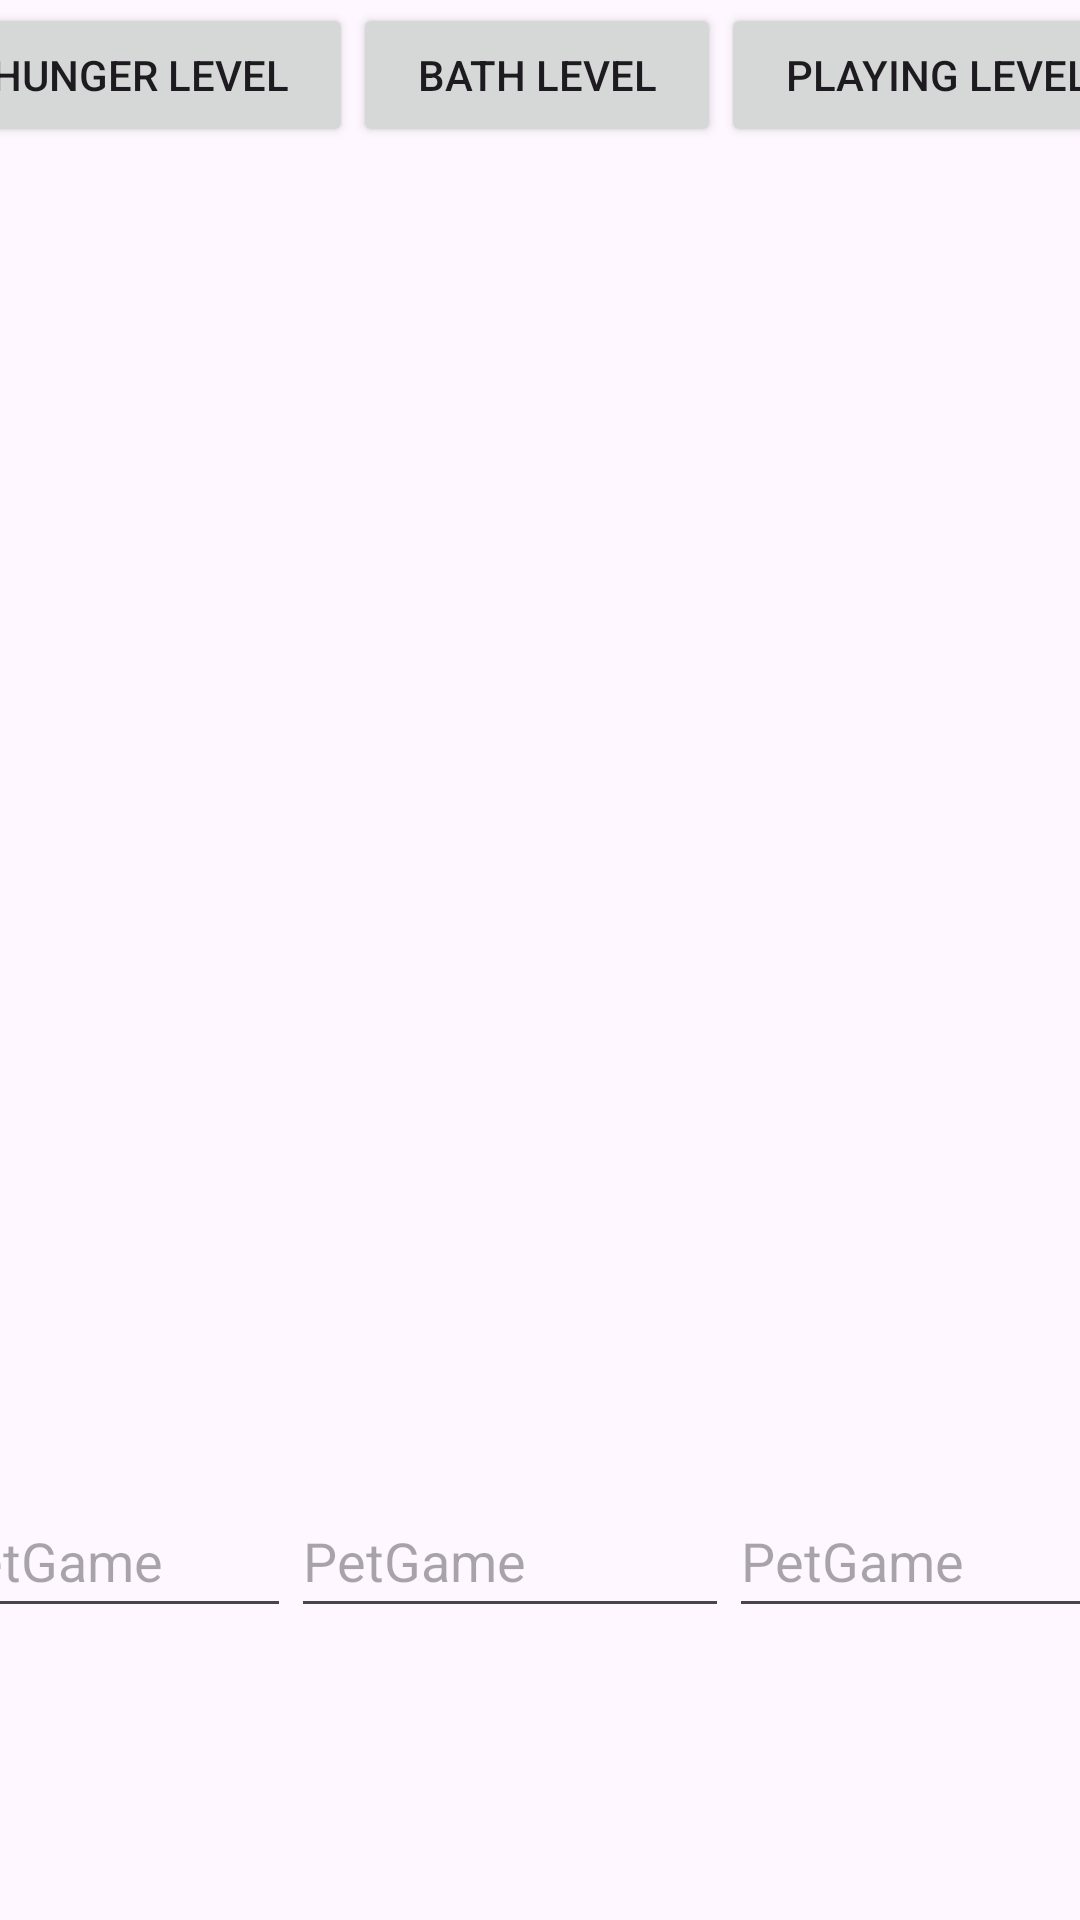

This screen was rendered from an Android layout file. Write that file and the resources it references.
<!-- AndroidManifest.xml: application theme Theme.PetGame -->
<!-- res/layout/activity_main2.xml -->
<?xml version="1.0" encoding="utf-8"?>
<androidx.constraintlayout.widget.ConstraintLayout xmlns:android="http://schemas.android.com/apk/res/android"
    xmlns:app="http://schemas.android.com/apk/res-auto"
    xmlns:tools="http://schemas.android.com/tools"
    android:layout_width="match_parent"
    android:layout_height="match_parent"
    android:background="@drawable/a_playful_jungle_landscape_game_concept_art_background_ai_generated_free_photo"
    tools:context=".MainActivity2">

    <LinearLayout
        android:id="@+id/linearLayout"
        android:layout_width="409dp"
        android:layout_height="127dp"
        android:layout_marginStart="5dp"
        android:layout_marginTop="1dp"
        android:layout_marginEnd="5dp"
        android:layout_marginBottom="505dp"
        android:orientation="horizontal"
        app:layout_constraintBottom_toBottomOf="parent"
        app:layout_constraintEnd_toEndOf="parent"
        app:layout_constraintStart_toStartOf="parent"
        app:layout_constraintTop_toTopOf="parent"
        app:layout_constraintVertical_bias="0.0">

        <Button
            android:id="@+id/btnFeed"
            android:layout_width="wrap_content"
            android:layout_height="wrap_content"
            android:layout_weight="1"
            android:text="Hunger Level" />

        <Button
            android:id="@+id/btnBath"
            android:layout_width="wrap_content"
            android:layout_height="wrap_content"
            android:layout_weight="1"
            android:text="Bath Level" />

        <Button
            android:id="@+id/btnFun"
            android:layout_width="wrap_content"
            android:layout_height="wrap_content"
            android:layout_weight="1"
            android:text="Playing Level" />
    </LinearLayout>

    <ImageView
        android:id="@+id/imageView"
        android:layout_width="344dp"
        android:layout_height="411dp"
        app:layout_constraintBottom_toBottomOf="parent"
        app:layout_constraintEnd_toEndOf="parent"
        app:layout_constraintHorizontal_bias="0.492"
        app:layout_constraintStart_toStartOf="parent"
        app:layout_constraintTop_toBottomOf="@+id/linearLayout"
        app:layout_constraintVertical_bias="0.0"
        app:srcCompat="@drawable/front_picture" />

    <LinearLayout
        android:layout_width="409dp"
        android:layout_height="190dp"
        android:layout_marginStart="1dp"
        android:layout_marginTop="1dp"
        android:layout_marginEnd="1dp"
        android:layout_marginBottom="1dp"
        android:orientation="horizontal"
        app:layout_constraintBottom_toBottomOf="parent"
        app:layout_constraintEnd_toEndOf="parent"
        app:layout_constraintStart_toStartOf="parent"
        app:layout_constraintTop_toBottomOf="@+id/imageView">

        <EditText
            android:id="@+id/editTextNumber5"
            android:layout_width="30dp"
            android:layout_height="wrap_content"
            android:layout_weight="1"
            android:ems="10"
            android:hint="@string/app_name"
            android:inputType="number"
            android:minHeight="48dp" />

        <EditText
            android:id="@+id/editTextNumber6"
            android:layout_width="55dp"
            android:layout_height="wrap_content"
            android:layout_weight="1"
            android:ems="10"
            android:hint="@string/app_name"
            android:inputType="number"
            android:minHeight="48dp" />

        <EditText
            android:id="@+id/editTextNumber7"
            android:layout_width="51dp"
            android:layout_height="wrap_content"
            android:layout_weight="1"
            android:ems="10"
            android:hint="@string/app_name"
            android:inputType="number"
            android:minHeight="48dp" />
    </LinearLayout>

</androidx.constraintlayout.widget.ConstraintLayout>
<!-- resources referenced by this layout -->
<resources>
  <string name="app_name">PetGame</string>
  <style name="Theme.PetGame" parent="Base.Theme.PetGame" />
  <style name="Base.Theme.PetGame" parent="Theme.Material3.DayNight.NoActionBar">
          
          
      </style>
</resources>
